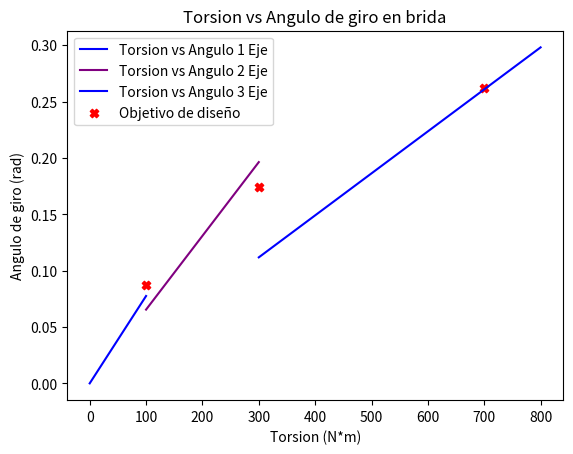
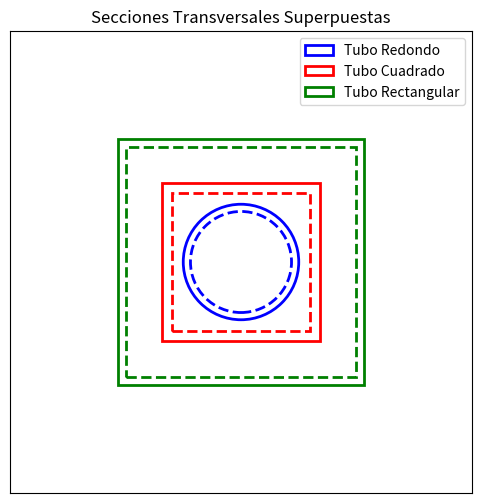

The matplotlib source for these figures, in order:
import numpy as np
import matplotlib.pyplot as plt


class Proyecto:
    def __init__(self, L=0.85, diam=0.0254, esp=0.002, t1=0.002, h1=0.03, w1=0, 
                 t2=0.002, h2=0.03, w2=0.07, 
                 kind_1=("redon", "A913"), kind_2=("rect", "302"), kind_3=("cuad", "7075")):  # En metros
        self.L = L
        self.diam = diam
        self.esp = esp
        self.t1 = t1
        self.h1 = h1
        self.w1 = w1
        self.t2 = t2
        self.h2 = h2
        self.w2 = w2
        self.kind_1 = {"tipo": kind_1[0], "material": kind_1[1]}
        self.kind_2 = {"tipo": kind_2[0], "material": kind_2[1]}
        self.kind_3 = {"tipo": kind_3[0], "material": kind_3[1]}


        self.material_A913 = {
            "nombre": "ASTM A913",
            "G": 76_000 * 10**6,  # MPa
            "sigma_vs": 470 * 10**6,  # Límite elástico en MPa
            "sigma_u": 560 * 10**6,  # Resistencia última en MPa
        }

        self.material_302 = {
            "nombre": "AISI 302",
            "G": 72_000 * 10**6,
            "sigma_u": 860 * 10**6,
            "sigma_vs": 540 * 10**6,
        }

        self.material_7075 = {
            "nombre": "7075 T6",
            "G": 28_000 * 10**6,
            "sigma_vs": 520 * 10**6,
            "sigma_u": 580 * 10**6,
        }
###############################################################################
    # Métodos de cálculos geométricos
    def J_tubo_redondo(self):
        return (np.pi / 32) * (self.diam**4 - (self.diam - 2 * self.esp)**4)

    def J_tubo_rect(self, t, h, w):
        return ((2 * t) * ((h - t) ** 2) * ((w - t) ** 2)) / (h + w - 2 * t)

    def Zp_rect(self, t, h, w):
        return (2 * t) * (h - t) * (w - t)
###########################################################################
    # Métodos de cálculos resistivos
    def angle_twist(self, T, J1, J2, J3, G1, G2, G3):
        return (T * self.L) / (J1 * G1 + J2 * G2 + J3 * G3)

    def tao(self, kind, T, coef_inercia):
        if kind["tipo"] == "redon":  # USAR J en inercia
            return (T * (self.diam) / 2) / coef_inercia
        elif kind["tipo"] in ["rect", "cuad"]:  # USAR Zp en inercia
            return T / coef_inercia
        else:
            raise ValueError("Tipo de eje no reconocido en la función tao()")

        
        
#############################################################################
    #Etapa 1

    def Etapa1_verificacion(self):
        T = 100
        #Seleccion J1
        if self.kind_1["tipo"] == "redon": #USAR J en inercia
            J1 = self.J_tubo_redondo()  
        elif self.kind_1["tipo"] ==  "rect": 
            J1 = self.J_tubo_rect(self.t2, self.h2, self.w2)
            Zp1 = self.Zp_rect(self.t2, self.h2, self.w2)
        elif self.kind_1["tipo"] ==  "cuad":
            J1 = self.J_tubo_rect(self.t1, self.h1, self.h1)
            Zp1 = self.Zp_rect(self.t1, self.h1, self.h1)
        else:
            print("Falta parametro en etapa 1 parte 1")

        #Identificacion G1
        if self.kind_1["material"] == "A913":
            G1 = self.material_A913["G"]
        if self.kind_1["material"] == "302":
            G1 = self.material_302["G"]
        if self.kind_1["material"] == "7075":
            G1 = self.material_7075["G"]
        
        
        #Angulo maximo
        angle = self.angle_twist(T, J1 = J1, J2 = 0, J3 = 0, G1 = G1, G2 = 0, G3 = 0)

        #Calculo Tensiones Internas

        T1 = (angle * J1* G1 ) / self.L
        

        #Calculo Taos y condiciones
        #Tao 1
        if self.kind_1["tipo"] == "redon": #USAR J en inercia
            tao_max1 = self.tao(kind=self.kind_1, T=T1, coef_inercia=J1)
        elif self.kind_1["tipo"] ==  "rect": 
            tao_max1 = self.tao(kind= self.kind_1, T = T1, coef_inercia= Zp1)
        elif self.kind_1["tipo"] ==  "cuad":
            tao_max1 = self.tao(kind= self.kind_1, T = T1, coef_inercia= Zp1)

        
        
        #Identificacion Fluencia 1
        if self.kind_1["material"] == "A913":
            fluencia1 = self.material_A913["sigma_vs"]
        if self.kind_1["material"] == "302":
            fluencia1 = self.material_302["sigma_vs"]
        if self.kind_1["material"] == "7075":
            fluencia1 = self.material_7075["sigma_vs"]


        print("Taomax 1:", tao_max1)
        FS1 = fluencia1 / tao_max1
        
        print("Etapa 1")
        if FS1 > 1.3:
            print(FS1,"El eje 1 cumple con el factor de seguridad")
        else:
            print(FS1,"El eje 1 no cumple con el factor de seguridad")

#########################################################################
    #Etapa 2

    def Etapa2_verificacion(self):
        T = 300
    #Seleccion J1
        if self.kind_1["tipo"] == "redon": #USAR J en inercia
            J1 = self.J_tubo_redondo()  
        elif self.kind_1["tipo"] ==  "rect": 
            J1 = self.J_tubo_rect(self.t2, self.h2, self.w2)
            Zp1 = self.Zp_rect(self.t2, self.h2, self.w2)
        elif self.kind_1["tipo"] ==  "cuad":
            J1 = self.J_tubo_rect(self.t1, self.h1, self.h1)
            Zp1 = self.Zp_rect(self.t1, self.h1, self.h1)
        else:
            print("Falta parametro en etapa 2 parte 1")
    #Seleccion J2
        if self.kind_2["tipo"] == "redon": 
            J2 = self.J_tubo_redondo()  
        elif self.kind_2["tipo"] == "rect": 
            J2 = self.J_tubo_rect(self.t2, self.h2, self.w2)
            Zp2 = self.Zp_rect(self.t2, self.h2, self.w2)
        elif self.kind_2["tipo"] == "cuad":
            J2 = self.J_tubo_rect(self.t1, self.h1, self.h1)
            Zp2 = self.Zp_rect(self.t1, self.h1, self.h1)   
        else:
            print("Falta parametro en etapa 2 parte 2")

    #Identificacion G1
        if self.kind_1["material"] == "A913":
            G1 = self.material_A913["G"]
        if self.kind_1["material"] == "302":
            G1 = self.material_302["G"]
        if self.kind_1["material"] == "7075":
            G1 = self.material_7075["G"]
    #Identificacion G2
        if self.kind_2["material"] == "A913":
            G2 = self.material_A913["G"]
        if self.kind_2["material"] == "302":
            G2 = self.material_302["G"]
        if self.kind_2["material"] == "7075":
            G2 = self.material_7075["G"]
        
    #Angulo maximo
        angle = self.angle_twist(T, J1 = J1, J2 = J2, J3 = 0, G1 = G1, G2 = G2, G3 = 0)

    #Calculo Tensiones Internas

        T1 = (angle * J1* G1 ) / self.L
        T2 = (angle * J2* G2 ) / self.L

    #Calculo Taos y condiciones
        #Tao 1
        if self.kind_1["tipo"] == "redon": #USAR J en inercia
            tao_max1 = self.tao(kind= self.kind_1, T = T1, coef_inercia= J1) 
        elif self.kind_1["tipo"] ==  "rect": 
            tao_max1 = self.tao(kind= self.kind_1, T = T1, coef_inercia= Zp1)
        elif self.kind_1["tipo"] ==  "cuad":
            tao_max1 = self.tao(kind= self.kind_1, T = T1, coef_inercia= Zp1)

        #Tao2
        if self.kind_2["tipo"] == "redon": #USAR J en inercia
            tao_max2 = self.tao(kind= self.kind_2, T = T2, coef_inercia= J2) 
        elif self.kind_2["tipo"] ==  "rect": 
            tao_max2 = self.tao(kind= self.kind_2, T = T2, coef_inercia= Zp2)

        elif self.kind_2["tipo"] ==  "cuad":
            tao_max2 = self.tao(kind= self.kind_2, T = T2, coef_inercia= Zp2)

        
    #Identificacion Fluencia 1
        if self.kind_1["material"] == "A913":
            fluencia1 = self.material_A913["sigma_vs"]
        if self.kind_1["material"] == "302":
            fluencia1 = self.material_302["sigma_vs"]
        if self.kind_1["material"] == "7075":
            fluencia1 = self.material_7075["sigma_vs"]
    #Identificacion Fluencia 2
        if self.kind_2["material"] == "A913":
            fluencia2 = self.material_A913["sigma_vs"]
        if self.kind_2["material"] == "302":
            fluencia2 = self.material_302["sigma_vs"]
        if self.kind_2["material"] == "7075":
            fluencia2 = self.material_7075["sigma_vs"]

        print("Taomax 1:", tao_max1)
        print("Taomax 2:", tao_max2)

        FS1 = fluencia1 / tao_max1
        FS2 = fluencia2 / tao_max2

        print("Etapa 2")

        if FS1 > 1.3:
            print(FS1,"El eje 1 cumple con el factor de seguridad")
        else:
            print(FS1,"El eje 1 no cumple con el factor de seguridad")

        if FS2 > 1.3:
            print(FS2,"El eje 2 cumple con el factor de seguridad")
        else:
            print(FS2,"El eje 2 no cumple con el factor de seguridad")

###############################################################################

    #Etapa 3  
    def Etapa3_verificacion(self):
        T = 800


        #Seleccion J1
        if self.kind_1["tipo"] == "redon": #USAR J en inercia
            J1 = self.J_tubo_redondo()  
        elif self.kind_1["tipo"] ==  "rect": 
            J1 = self.J_tubo_rect(self.t2, self.h2, self.w2)
            Zp1 = self.Zp_rect(self.t2, self.h2, self.w2)
        elif self.kind_1["tipo"] ==  "cuad":
            J1 = self.J_tubo_rect(self.t1, self.h1, self.h1)
            Zp1 = self.Zp_rect(self.t1, self.h1, self.h1)
        else:
            print("Falta parametro en etapa 3 parte 1")
        #Seleccion J2
        if self.kind_2["tipo"] == "redon": 
            J2 = self.J_tubo_redondo()  
        elif self.kind_2["tipo"] == "rect": 
            J2 = self.J_tubo_rect(self.t2, self.h2, self.w2)
            Zp2 = self.Zp_rect(self.t2, self.h2, self.w2)
        elif self.kind_2["tipo"] == "cuad":
            J2 = self.J_tubo_rect(self.t1, self.h1, self.h1)
            Zp2 = self.Zp_rect(self.t1, self.h1, self.h1)   
        else:
            print("Falta parametro en etapa 3 parte 2")

        #Seleccion J3
        if self.kind_3["tipo"] == "redon": 
            J3 = self.J_tubo_redondo()  
        elif self.kind_3["tipo"] == "rect": 
            J3 = self.J_tubo_rect(self.t2, self.h2, self.w2)
            Zp3 = self.Zp_rect(self.t2, self.h2, self.w2)
        elif self.kind_3["tipo"] == "cuad":
            J3 = self.J_tubo_rect(self.t1, self.h1, self.h1)
            Zp3 = self.Zp_rect(self.t1, self.h1, self.h1)   
        else:
            print("Falta parametro en etapa 3 parte 3")


        #Identificacion G1
        if self.kind_1["material"] == "A913":
            G1 = self.material_A913["G"]
        if self.kind_1["material"] == "302":
            G1 = self.material_302["G"]
        if self.kind_1["material"] == "7075":
            G1 = self.material_7075["G"]
        #Identificacion G2
        if self.kind_2["material"] == "A913":
            G2 = self.material_A913["G"]
        if self.kind_2["material"] == "302":
            G2 = self.material_302["G"]
        if self.kind_2["material"] == "7075":
            G2 = self.material_7075["G"]
        #Identificacion G3
        if self.kind_3["material"] == "A913":
            G3 = self.material_A913["G"]
        if self.kind_3["material"] == "302":
            G3 = self.material_302["G"]
        if self.kind_3["material"] == "7075":
            G3 = self.material_7075["G"]
        
        #Angulo maximo
        angle = self.angle_twist(T, J1 = J1, J2 = J2, J3 = J3, G1 = G1, G2 = G2, G3 = G3)

        #Calculo Tensiones Internas

        T1 = (angle * J1* G1 ) / self.L
        T2 = (angle * J2* G2 ) / self.L
        T3 = (angle * J3* G3 ) / self.L

        #Calculo Taos y condiciones
        #Tao 1
        if self.kind_1["tipo"] == "redon": #USAR J en inercia
            tao_max1 = self.tao(kind= self.kind_1, T = T1, coef_inercia= J1) 
        elif self.kind_1["tipo"] ==  "rect": 
            tao_max1 = self.tao(kind= self.kind_1, T = T1, coef_inercia= Zp1)
        elif self.kind_1["tipo"] ==  "cuad":
            tao_max1 = self.tao(kind= self.kind_1, T = T1, coef_inercia= Zp1)

        #Tao2
        if self.kind_2["tipo"] == "redon": #USAR J en inercia
            tao_max2 = self.tao(kind= self.kind_2, T = T2, coef_inercia= J2) 
        elif self.kind_2["tipo"] ==  "rect": 
            tao_max2 = self.tao(kind= self.kind_2, T = T2, coef_inercia= Zp2)

        elif self.kind_2["tipo"] ==  "cuad":
            tao_max2 = self.tao(kind= self.kind_2, T = T2, coef_inercia= Zp2)

        #Tao3
        if self.kind_3["tipo"] == "redon": #USAR J en inercia
            tao_max3 = self.tao(kind= self.kind_3, T = T3, coef_inercia= J3) 
        elif self.kind_3["tipo"] ==  "rect": 
            tao_max3 = self.tao(kind= self.kind_3, T = T3, coef_inercia= Zp3)

        elif self.kind_3["tipo"] ==  "cuad":
            tao_max3 = self.tao(kind= self.kind_3, T = T3, coef_inercia= Zp3)

        
        #Identificacion Fluencia 1
        if self.kind_1["material"] == "A913":
            fluencia1 = self.material_A913["sigma_vs"]
        if self.kind_1["material"] == "302":
            fluencia1 = self.material_302["sigma_vs"]
        if self.kind_1["material"] == "7075":
            fluencia1 = self.material_7075["sigma_vs"]
        #Identificacion Fluencia 2
        if self.kind_2["material"] == "A913":
            fluencia2 = self.material_A913["sigma_vs"]
        if self.kind_2["material"] == "302":
            fluencia2 = self.material_302["sigma_vs"]
        if self.kind_2["material"] == "7075":
            fluencia2 = self.material_7075["sigma_vs"]
        #Identificacion Fluencia 3
        if self.kind_3["material"] == "A913":
            fluencia3 = self.material_A913["sigma_vs"]
        if self.kind_3["material"] == "302":
            fluencia3 = self.material_302["sigma_vs"]
        if self.kind_3["material"] == "7075":
            fluencia3 = self.material_7075["sigma_vs"]


        FS1 = fluencia1 / tao_max1
        FS2 = fluencia2 / tao_max2
        FS3 = fluencia3 / tao_max3

        print("Taomax 1:", tao_max1)
        print("Taomax 2:", tao_max2)
        print("Taomax 3:", tao_max3)

        print("Etapa 3")

        if FS1 > 1.3:
            print(FS1,"El eje 1 cumple con el factor de seguridad")
        else:
            print(FS1,"El eje 1 no cumple con el factor de seguridad")

        if FS2 > 1.3:
            print(FS2,"El eje 2 cumple con el factor de seguridad")
        else:
            print(FS2,"El eje 2 no cumple con el factor de seguridad")

        if FS3 > 1.3:
            print(FS3,"El eje 3 cumple con el factor de seguridad")
        else:
            print(FS3,"El eje 3 no cumple con el factor de seguridad")



#############################################################################################

    def plot_angle(self, steps=50):
        T_E1 = np.arange(0, 101, steps)
        T_E2 = np.arange(100, 301, steps)
        T_E3 = np.arange(300, 801, steps)
    ########################################################################################
        #Etapa 1
        def Arr_E1():
            #Seleccion J1
            if self.kind_1["tipo"] == "redon": #USAR J en inercia
                J1 = self.J_tubo_redondo()  
            elif self.kind_1["tipo"] ==  "rect": 
                J1 = self.J_tubo_rect(self.t2, self.h2, self.w2)
                Zp1 = self.Zp_rect(self.t2, self.h2, self.w2)
            elif self.kind_1["tipo"] ==  "cuad":
                J1 = self.J_tubo_rect(self.t1, self.h1, self.h1)
                Zp1 = self.Zp_rect(self.t1, self.h1, self.h1)
            else:
                print("Falta parametro en etapa 1 parte 1")

            #Identificacion G1
            if self.kind_1["material"] == "A913":
                G1 = self.material_A913["G"]
            if self.kind_1["material"] == "302":
                G1 = self.material_302["G"]
            if self.kind_1["material"] == "7075":
                G1 = self.material_7075["G"]
            
            #Angulo 
            return self.angle_twist(T_E1, J1 = J1, J2 = 0, J3 = 0, G1 = G1, G2 = 0, G3 = 0)
    #########################################################################################
        #Etapa 2
        def Arr_E2():
            #Seleccion J1
            if self.kind_1["tipo"] == "redon": #USAR J en inercia
                J1 = self.J_tubo_redondo()  
            elif self.kind_1["tipo"] ==  "rect": 
                J1 = self.J_tubo_rect(self.t2, self.h2, self.w2)
                Zp1 = self.Zp_rect(self.t2, self.h2, self.w2)
            elif self.kind_1["tipo"] ==  "cuad":
                J1 = self.J_tubo_rect(self.t1, self.h1, self.h1)
                Zp1 = self.Zp_rect(self.t1, self.h1, self.h1)
            else:
                print("Falta parametro en etapa 2 parte 1")
        #Seleccion J2
            if self.kind_2["tipo"] == "redon": 
                J2 = self.J_tubo_redondo()  
            elif self.kind_2["tipo"] == "rect": 
                J2 = self.J_tubo_rect(self.t2, self.h2, self.w2)
                Zp2 = self.Zp_rect(self.t2, self.h2, self.w2)
            elif self.kind_2["tipo"] == "cuad":
                J2 = self.J_tubo_rect(self.t1, self.h1, self.h1)
                Zp2 = self.Zp_rect(self.t1, self.h1, self.h1)   
            else:
                print("Falta parametro en etapa 2 parte 2")

        #Identificacion G1
            if self.kind_1["material"] == "A913":
                G1 = self.material_A913["G"]
            if self.kind_1["material"] == "302":
                G1 = self.material_302["G"]
            if self.kind_1["material"] == "7075":
                G1 = self.material_7075["G"]
        #Identificacion G2
            if self.kind_2["material"] == "A913":
                G2 = self.material_A913["G"]
            if self.kind_2["material"] == "302":
                G2 = self.material_302["G"]
            if self.kind_2["material"] == "7075":
                G2 = self.material_7075["G"]
            
        #Angulo 
            return self.angle_twist(T_E2, J1 = J1, J2 = J2, J3 = 0, G1 = G1, G2 = G2, G3 = 0)

    #########################################################################################
        #Etapa 3
        def Arr_E3():
            #Seleccion J1
            if self.kind_1["tipo"] == "redon": #USAR J en inercia
                J1 = self.J_tubo_redondo()  
            elif self.kind_1["tipo"] ==  "rect": 
                J1 = self.J_tubo_rect(self.t2, self.h2, self.w2)
                Zp1 = self.Zp_rect(self.t2, self.h2, self.w2)
            elif self.kind_1["tipo"] ==  "cuad":
                J1 = self.J_tubo_rect(self.t1, self.h1, self.h1)
                Zp1 = self.Zp_rect(self.t1, self.h1, self.h1)
            else:
                print("Falta parametro en etapa 3 parte 1")
            #Seleccion J2
            if self.kind_2["tipo"] == "redon": 
                J2 = self.J_tubo_redondo()  
            elif self.kind_2["tipo"] == "rect": 
                J2 = self.J_tubo_rect(self.t2, self.h2, self.w2)
                Zp2 = self.Zp_rect(self.t2, self.h2, self.w2)
            elif self.kind_2["tipo"] == "cuad":
                J2 = self.J_tubo_rect(self.t1, self.h1, self.h1)
                Zp2 = self.Zp_rect(self.t1, self.h1, self.h1)   
            else:
                print("Falta parametro en etapa 3 parte 2")

            #Seleccion J3
            if self.kind_3["tipo"] == "redon": 
                J3 = self.J_tubo_redondo()  
            elif self.kind_3["tipo"] == "rect": 
                J3 = self.J_tubo_rect(self.t2, self.h2, self.w2)
                Zp3 = self.Zp_rect(self.t2, self.h2, self.w2)
            elif self.kind_3["tipo"] == "cuad":
                J3 = self.J_tubo_rect(self.t1, self.h1, self.h1)
                Zp3 = self.Zp_rect(self.t1, self.h1, self.h1)   
            else:
                print("Falta parametro en etapa 3 parte 3")


            #Identificacion G1
            if self.kind_1["material"] == "A913":
                G1 = self.material_A913["G"]
            if self.kind_1["material"] == "302":
                G1 = self.material_302["G"]
            if self.kind_1["material"] == "7075":
                G1 = self.material_7075["G"]
            #Identificacion G2
            if self.kind_2["material"] == "A913":
                G2 = self.material_A913["G"]
            if self.kind_2["material"] == "302":
                G2 = self.material_302["G"]
            if self.kind_2["material"] == "7075":
                G2 = self.material_7075["G"]
            #Identificacion G3
            if self.kind_3["material"] == "A913":
                G3 = self.material_A913["G"]
            if self.kind_3["material"] == "302":
                G3 = self.material_302["G"]
            if self.kind_3["material"] == "7075":
                G3 = self.material_7075["G"]
            
            #Angulo maximo
            return self.angle_twist(T_E3, J1 = J1, J2 = J2, J3 = J3, G1 = G1, G2 = G2, G3 = G3)

    #######################################################################################
        #Generacion Plot

        Ang_E1 = Arr_E1()
        Ang_E2 = Arr_E2() 
        Ang_E3 = Arr_E3() 
        #print(Ang_E2[-1] )
        
        plt.figure()
        plt.plot(T_E1, Ang_E1, label='Torsion vs Angulo 1 Eje', color='blue')
        plt.plot(T_E2, Ang_E2, label='Torsion vs Angulo 2 Eje', color='purple')
        plt.plot(T_E3, Ang_E3, label='Torsion vs Angulo 3 Eje', color='blue')
        
        # Puntos a tener en cuenta
        T_Obj = np.array([100, 300, 700])
        ang_Obj = np.array([0.0872665, 0.174533, 0.2618])
        plt.scatter(T_Obj, ang_Obj, color='red', label='Objetivo de diseño', marker='X')

        # Configuración
        plt.xlabel('Torsion (N*m)')
        plt.ylabel('Angulo de giro (rad)')
        plt.title('Torsion vs Angulo de giro en brida')
        plt.legend()
        plt.show()

    ######################################################################################
    def plot_sections(self):
        fig, ax = plt.subplots(figsize=(6, 6))
        
        # **Tubo Redondo**
        circle = plt.Circle((0, 0), self.diam / 2, color='blue', fill=False, linewidth=2, label="Tubo Redondo")
        inner_circle = plt.Circle((0, 0), (self.diam - 2 * self.esp) / 2, color='blue', fill=False, linestyle='dashed', linewidth=2)
        ax.add_patch(circle)
        ax.add_patch(inner_circle)

        # **Tubo Cuadrado**
        square = plt.Rectangle((-self.h1/2, -self.h1/2), self.h1, self.h1, color='red', fill=False, linewidth=2, label="Tubo Cuadrado")
        inner_square = plt.Rectangle((-self.h1/2 + self.t1, -self.h1/2 + self.t1), self.h1 - 2*self.t1, self.h1 - 2*self.t1, color='red', fill=False, linestyle='dashed', linewidth=2)
        ax.add_patch(square)
        ax.add_patch(inner_square)

        # **Tubo Rectangular**
        rect = plt.Rectangle((-self.w2/2, -self.h2/2), self.w2, self.h2, color='green', fill=False, linewidth=2, label="Tubo Rectangular")
        inner_rect = plt.Rectangle((-self.w2/2 + self.t2, -self.h2/2 + self.t2), self.w2 - 2*self.t2, self.h2 - 2*self.t2, color='green', fill=False, linestyle='dashed', linewidth=2)
        ax.add_patch(rect)
        ax.add_patch(inner_rect)

        ax.set_xlim(-self.w2 / 2 - 0.015, self.w2 / 2 + 0.015)
        ax.set_ylim(-self.h2 / 2 - 0.015, self.h2 / 2 + 0.015)
        ax.set_aspect('equal')
        ax.grid()
        ax.set_xticks([])
        ax.set_yticks([])
        ax.set_title("Secciones Transversales Superpuestas")
        ax.legend()
        plt.show()

###########################################################################################################################################################
# Uso del código

#medidas en milimetros
#Circulo
diametro = (16) / 1000
espesor_circulo = (1) / 1000

#Cuadrado
lado = (22) / 1000
espesor_cuadrado = (1.5) / 1000

#Rectangulo
espesor_rect = (1.1) / 1000
altura = (34) / 1000
ancho = (34) / 1000


# Crear una instancia del proyecto
proyecto = Proyecto( L = 0.85, diam= diametro, esp= espesor_circulo,
                     t1 = espesor_cuadrado, h1 = lado, 
                     t2 = espesor_rect, h2 = altura, w2 = ancho,
                     kind_1=("rect", "7075"), 
                     kind_2=("redon", "A913"), 
                     kind_3=("cuad", "A913")
                    )

# Ejecutar 
proyecto.Etapa1_verificacion()
proyecto.Etapa2_verificacion()
proyecto.Etapa3_verificacion()
proyecto.plot_angle()
proyecto.plot_sections()